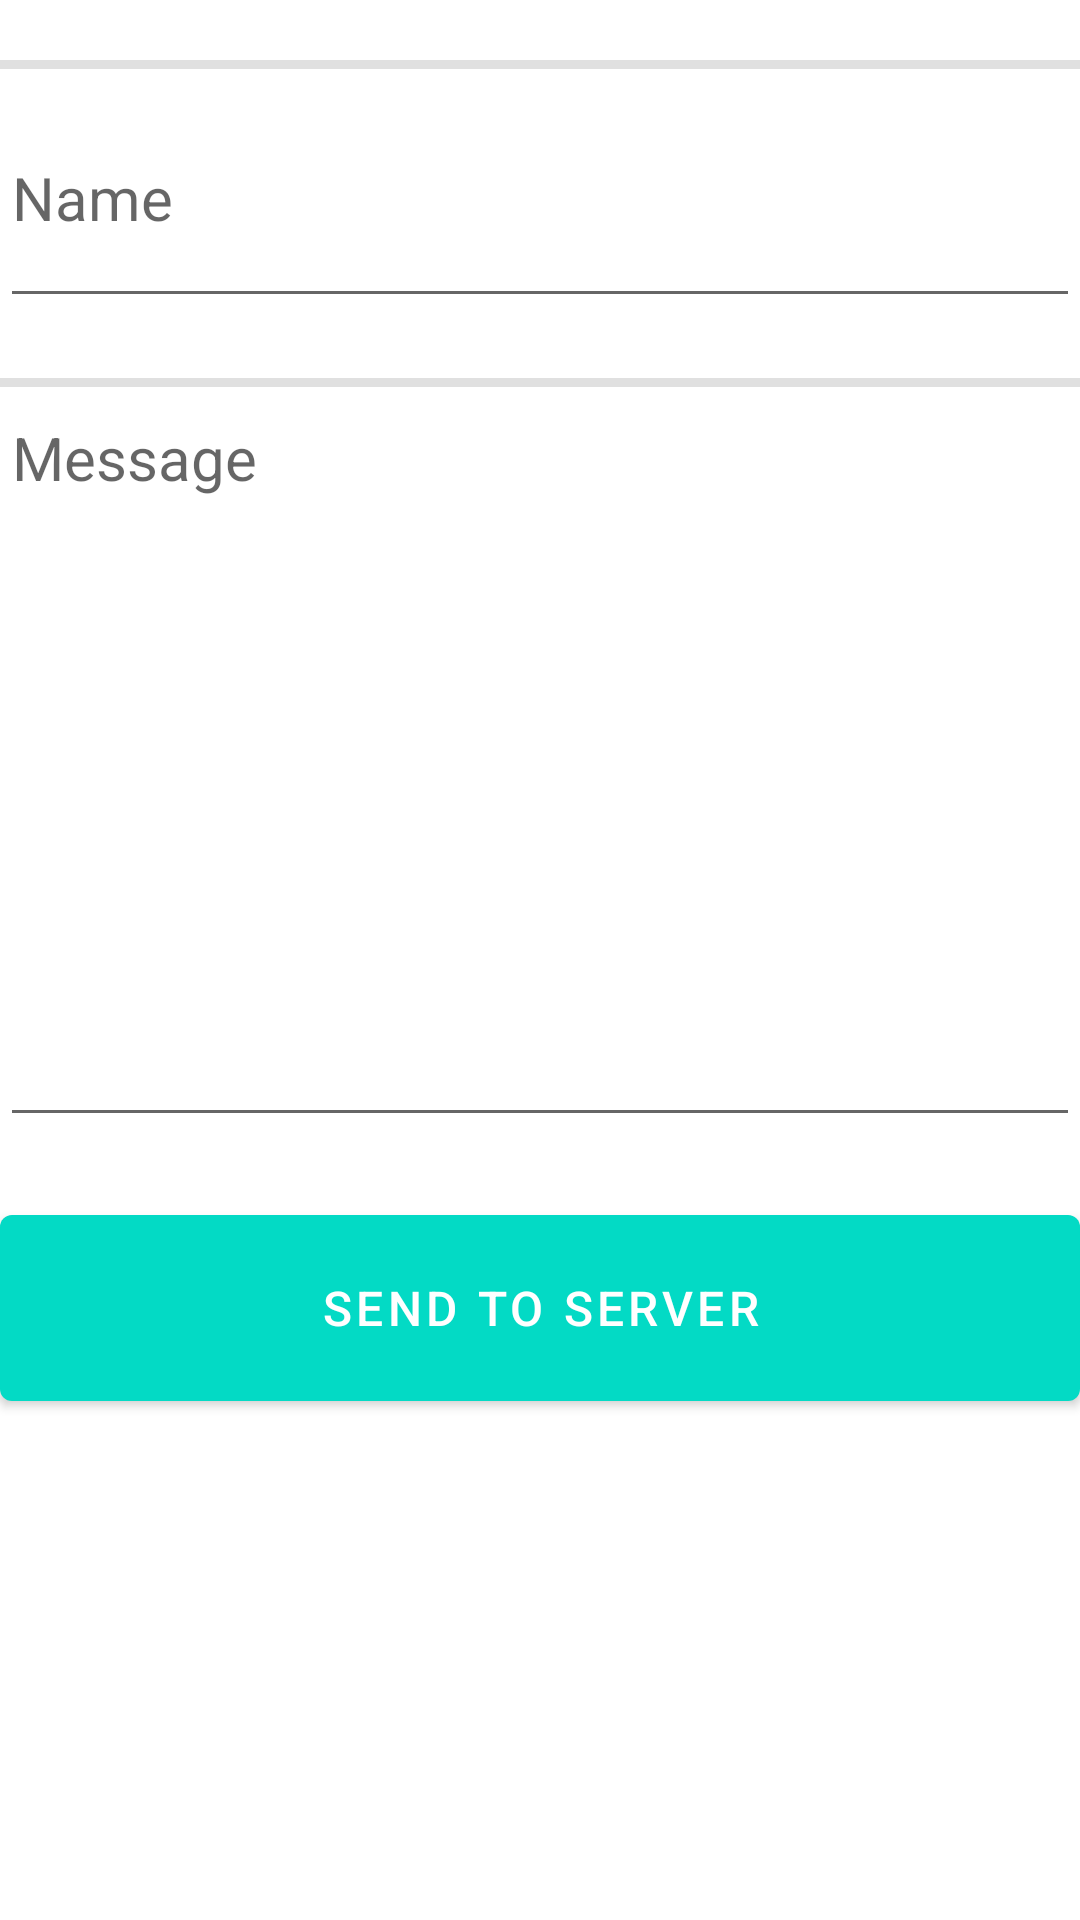

Write the Android layout XML for this screen, with the resource values it uses.
<!-- AndroidManifest.xml: application theme Theme.Smoke_login_firebase -->
<!-- res/layout/activity_rate.xml -->
<?xml version="1.0" encoding="utf-8"?>
<LinearLayout xmlns:android="http://schemas.android.com/apk/res/android"
    xmlns:app="http://schemas.android.com/apk/res-auto"
    xmlns:tools="http://schemas.android.com/tools"
    android:layout_width="match_parent"
    android:layout_height="match_parent"
    android:orientation="vertical"
    tools:context=".Rate">

    <View
        android:id="@+id/divider"
        android:layout_width="409dp"
        android:layout_height="3dp"
        android:layout_marginTop="20dp"
        android:background="?android:attr/listDivider"
        android:foregroundTint="@color/black"/>

    <EditText
        android:id="@+id/namedata"
        android:layout_width="match_parent"
        android:layout_height="83dp"
        android:ems="10"
        android:hint="Name"
        android:inputType="textPersonName"
        android:textSize="20sp"
        tools:ignore="MissingConstraints"
        tools:layout_editor_absoluteX="-53dp"
        tools:layout_editor_absoluteY="64dp" />

    <View
        android:id="@+id/divider2"
        android:layout_width="409dp"
        android:layout_height="3dp"
        android:layout_marginTop="20dp"
        android:background="?android:attr/listDivider"
        android:foregroundTint="@color/black"/>

    <EditText
        android:id="@+id/messagedata"
        android:layout_width="match_parent"
        android:layout_height="250dp"
        android:gravity="top"
        android:ems="10"
        android:hint="Message"
        android:inputType="textPersonName"
        android:textSize="20sp"
        tools:ignore="MissingConstraints"
        tools:layout_editor_absoluteX="-16dp"
        tools:layout_editor_absoluteY="284dp" />

    <Button
        android:id="@+id/btn_send"
        android:layout_width="match_parent"
        android:layout_height="74dp"
        android:text="Send to server"
        android:textSize="16sp"
        android:layout_marginTop="20dp"
        tools:ignore="MissingConstraints"
        tools:layout_editor_absoluteX="-16dp"
        tools:layout_editor_absoluteY="417dp" />


</LinearLayout>
<!-- resources referenced by this layout -->
<resources>
  <color name="black">#FF000000</color>
  <style name="Theme.Smoke_login_firebase" parent="Theme.MaterialComponents.DayNight.DarkActionBar">
          
          <item name="colorPrimary">@color/teal_200</item>
          <item name="colorPrimaryVariant">@color/black</item>
          <item name="colorOnPrimary">@color/white</item>
          
          <item name="colorSecondary">@color/teal_200</item>
          <item name="colorSecondaryVariant">@color/teal_200</item>
          <item name="colorOnSecondary">@color/black</item>
          
          <item name="android:statusBarColor" tools:targetApi="l">?attr/colorPrimaryVariant</item>
          
      </style>
  <color name="teal_200">#FF03DAC5</color>
  <color name="white">#FFFFFFFF</color>
</resources>
